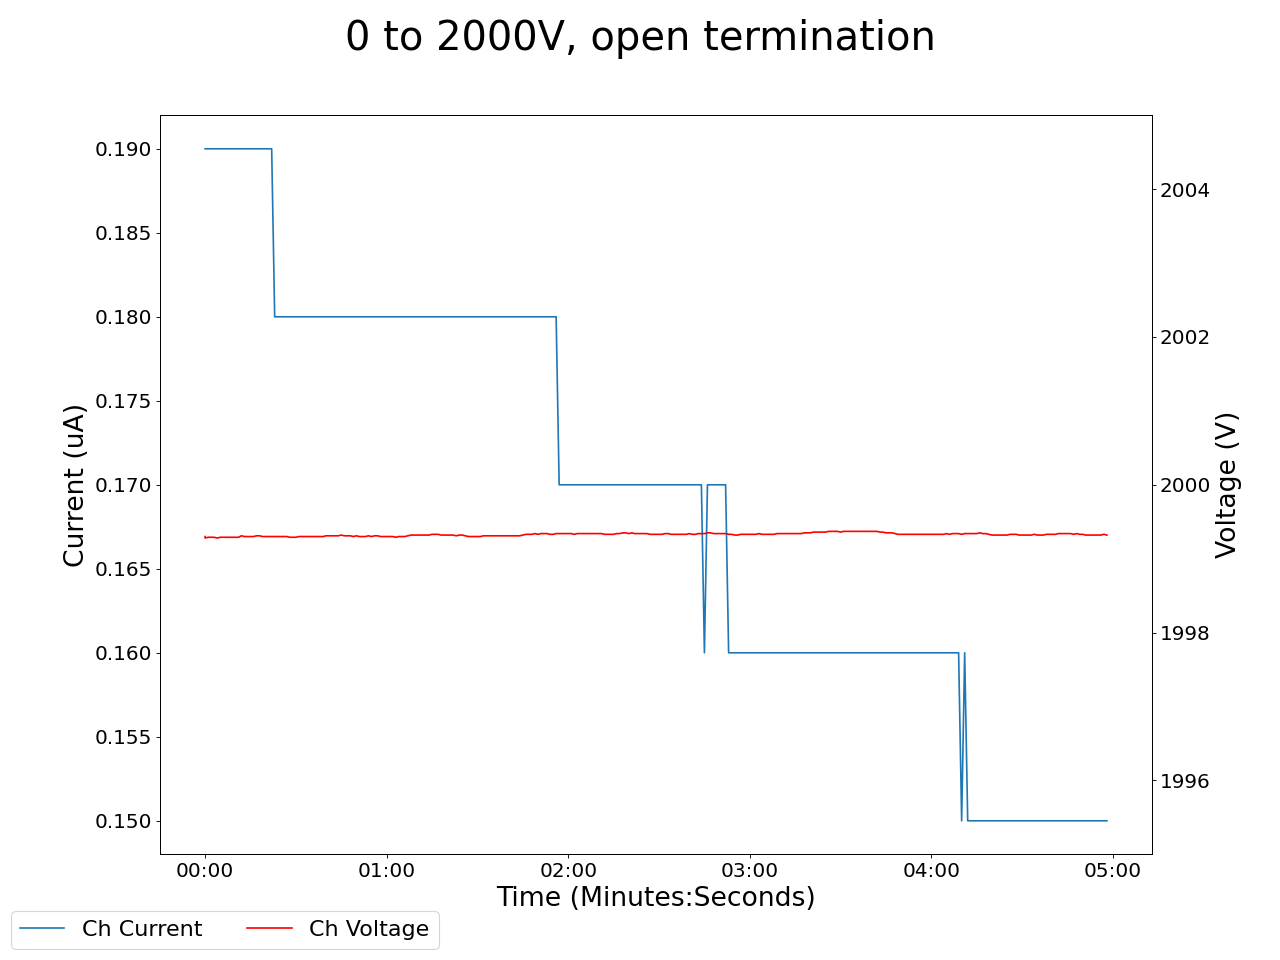

Data behind this chart, as committed beside it:
2025-01-17 15:45:01.360039, 0.41999998688697815, 0.0, 0.029999999329447746, 0.0, 1999.300048828125, 0.1899999976158142, 0.11999999731779099, 0.0, 0.07999999821186066, 0.0, 0.0, 0.0, 0.15000000596046448, 0.0, 0.949999988079071, 0.0, 0.0, 0.0, 0.0, 0.0, 0.46000000834465027, 0.0, 0.5400000214576721
2025-01-17 15:45:02.359937, 0.42, 0.0, 0.03, 0.0, 1999, 0.19, 0.12, 0.0, 0.08, 0.0, 0.0, 0.0, 0.15, 0.0, 0.95, 0.0, 0.0, 0.0, 0.0, 0.0, 0.46, 0.0, 0.54
2025-01-17 15:45:03.359938, 0.42, 0.0, 0.03, 0.0, 1999, 0.19, 0.12, 0.0, 0.08, 0.0, 0.0, 0.0, 0.15, 0.0, 0.95, 0.0, 0.0, 0.0, 0.0, 0.0, 0.46, 0.0, 0.54
2025-01-17 15:45:04.359938, 0.42, 0.0, 0.03, 0.0, 1999, 0.19, 0.12, 0.0, 0.08, 0.0, 0.0, 0.0, 0.15, 0.0, 0.95, 0.0, 0.0, 0.0, 0.0, 0.0, 0.46, 0.0, 0.54
2025-01-17 15:45:05.359938, 0.42, 0.0, 0.03, 0.0, 1999, 0.19, 0.12, 0.0, 0.08, 0.0, 0.0, 0.0, 0.15, 0.0, 0.95, 0.0, 0.0, 0.0, 0.0, 0.0, 0.46, 0.0, 0.54
2025-01-17 15:45:06.359938, 0.42, 0.0, 0.02, 0.0, 1999, 0.19, 0.12, 0.0, 0.08, 0.0, 0.0, 0.0, 0.15, 0.0, 0.95, 0.0, 0.0, 0.0, 0.0, 0.0, 0.46, 0.0, 0.54
2025-01-17 15:45:07.359938, 0.42, 0.0, 0.02, 0.0, 1999, 0.19, 0.12, 0.0, 0.08, 0.0, 0.0, 0.0, 0.15, 0.0, 0.95, 0.0, 0.0, 0.0, 0.0, 0.0, 0.46, 0.0, 0.54
2025-01-17 15:45:08.359938, 0.42, 0.0, 0.02, 0.0, 1999, 0.19, 0.12, 0.0, 0.08, 0.0, 0.0, 0.0, 0.15, 0.0, 0.95, 0.0, 0.0, 0.0, 0.0, 0.0, 0.46, 0.0, 0.54
2025-01-17 15:45:09.359938, 0.42, 0.0, 0.02, 0.0, 1999, 0.19, 0.12, 0.0, 0.08, 0.0, 0.0, 0.0, 0.15, 0.0, 0.95, 0.0, 0.0, 0.0, 0.0, 0.0, 0.46, 0.0, 0.54
2025-01-17 15:45:10.359938, 0.42, 0.0, 0.02, 0.0, 1999, 0.19, 0.12, 0.0, 0.08, 0.0, 0.0, 0.0, 0.15, 0.0, 0.95, 0.0, 0.0, 0.0, 0.0, 0.0, 0.46, 0.0, 0.54
2025-01-17 15:45:11.359938, 0.42, 0.0, 0.02, 0.0, 1999, 0.19, 0.12, 0.0, 0.08, 0.0, 0.0, 0.0, 0.15, 0.0, 0.95, 0.0, 0.0, 0.0, 0.0, 0.0, 0.46, 0.0, 0.54
2025-01-17 15:45:12.359938, 0.42, 0.0, 0.02, 0.0, 1999, 0.19, 0.12, 0.0, 0.08, 0.0, 0.0, 0.0, 0.15, 0.0, 0.95, 0.0, 0.0, 0.0, 0.0, 0.0, 0.46, 0.0, 0.54
2025-01-17 15:45:13.359937, 0.42, 0.0, 0.02, 0.0, 1999, 0.19, 0.12, 0.0, 0.08, 0.0, 0.0, 0.0, 0.15, 0.0, 0.95, 0.0, 0.0, 0.0, 0.0, 0.0, 0.46, 0.0, 0.54
2025-01-17 15:45:14.359937, 0.42, 0.0, 0.02, 0.0, 1999, 0.19, 0.12, 0.0, 0.08, 0.0, 0.0, 0.0, 0.15, 0.0, 0.94, 0.0, 0.0, 0.0, 0.0, 0.0, 0.46, 0.0, 0.54
2025-01-17 15:45:15.359938, 0.42, 0.0, 0.02, 0.0, 1999, 0.19, 0.12, 0.0, 0.08, 0.0, 0.0, 0.0, 0.15, 0.0, 0.94, 0.0, 0.0, 0.0, 0.0, 0.0, 0.46, 0.0, 0.54
2025-01-17 15:45:16.359938, 0.42, 0.0, 0.02, 0.0, 1999, 0.19, 0.12, 0.0, 0.08, 0.0, 0.0, 0.0, 0.15, 0.0, 0.95, 0.0, 0.0, 0.0, 0.0, 0.0, 0.46, 0.0, 0.54
2025-01-17 15:45:17.359938, 0.42, 0.0, 0.02, 0.0, 1999, 0.19, 0.12, 0.0, 0.08, 0.0, 0.0, 0.0, 0.15, 0.0, 0.95, 0.0, 0.0, 0.0, 0.0, 0.0, 0.46, 0.0, 0.54
2025-01-17 15:45:18.359938, 0.42, 0.0, 0.02, 0.0, 1999, 0.19, 0.12, 0.0, 0.08, 0.0, 0.0, 0.0, 0.15, 0.0, 0.95, 0.0, 0.0, 0.0, 0.0, 0.0, 0.46, 0.0, 0.54
2025-01-17 15:45:19.359938, 0.42, 0.0, 0.02, 0.0, 1999, 0.19, 0.12, 0.0, 0.08, 0.0, 0.0, 0.0, 0.15, 0.0, 0.95, 0.0, 0.0, 0.0, 0.0, 0.0, 0.46, 0.0, 0.54
2025-01-17 15:45:20.359938, 0.42, 0.0, 0.02, 0.0, 1999, 0.19, 0.12, 0.0, 0.08, 0.0, 0.0, 0.0, 0.15, 0.0, 0.95, 0.0, 0.0, 0.0, 0.0, 0.0, 0.46, 0.0, 0.54
2025-01-17 15:45:21.359938, 0.42, 0.0, 0.02, 0.0, 1999, 0.19, 0.12, 0.0, 0.08, 0.0, 0.0, 0.0, 0.15, 0.0, 0.95, 0.0, 0.0, 0.0, 0.0, 0.0, 0.46, 0.0, 0.54
2025-01-17 15:45:22.359938, 0.42, 0.0, 0.02, 0.0, 1999, 0.19, 0.12, 0.0, 0.08, 0.0, 0.0, 0.0, 0.15, 0.0, 0.95, 0.0, 0.0, 0.0, 0.0, 0.0, 0.46, 0.0, 0.54
2025-01-17 15:45:23.359938, 0.42, 0.0, 0.02, 0.0, 1999, 0.19, 0.12, 0.0, 0.08, 0.0, 0.0, 0.0, 0.15, 0.0, 0.95, 0.0, 0.0, 0.0, 0.0, 0.0, 0.46, 0.0, 0.54
2025-01-17 15:45:24.359938, 0.42, 0.0, 0.02, 0.0, 1999, 0.19, 0.12, 0.0, 0.08, 0.0, 0.0, 0.0, 0.15, 0.0, 0.95, 0.0, 0.0, 0.0, 0.0, 0.0, 0.46, 0.0, 0.54
2025-01-17 15:45:25.359938, 0.42, 0.0, 0.02, 0.0, 1999, 0.18, 0.12, 0.0, 0.08, 0.0, 0.0, 0.0, 0.15, 0.0, 0.95, 0.0, 0.0, 0.0, 0.0, 0.0, 0.46, 0.0, 0.54
2025-01-17 15:45:26.359938, 0.42, 0.0, 0.02, 0.0, 1999, 0.18, 0.12, 0.0, 0.08, 0.0, 0.0, 0.0, 0.15, 0.0, 0.95, 0.0, 0.0, 0.0, 0.0, 0.0, 0.46, 0.0, 0.54
2025-01-17 15:45:27.359938, 0.42, 0.0, 0.02, 0.0, 1999, 0.18, 0.12, 0.0, 0.08, 0.0, 0.0, 0.0, 0.15, 0.0, 0.95, 0.0, 0.0, 0.0, 0.0, 0.0, 0.46, 0.0, 0.54
2025-01-17 15:45:28.359938, 0.42, 0.0, 0.02, 0.0, 1999, 0.18, 0.12, 0.0, 0.08, 0.0, 0.0, 0.0, 0.15, 0.0, 0.95, 0.0, 0.0, 0.0, 0.0, 0.0, 0.46, 0.0, 0.54
2025-01-17 15:45:29.359938, 0.42, 0.0, 0.02, 0.0, 1999, 0.18, 0.12, 0.0, 0.08, 0.0, 0.0, 0.0, 0.15, 0.0, 0.95, 0.0, 0.0, 0.0, 0.0, 0.0, 0.46, 0.0, 0.54
2025-01-17 15:45:30.359938, 0.42, 0.0, 0.02, 0.0, 1999, 0.18, 0.12, 0.0, 0.08, 0.0, 0.0, 0.0, 0.15, 0.0, 0.95, 0.0, 0.0, 0.0, 0.0, 0.0, 0.46, 0.0, 0.54
2025-01-17 15:45:31.359938, 0.42, 0.0, 0.02, 0.0, 1999, 0.18, 0.11, 0.0, 0.08, 0.0, 0.0, 0.0, 0.15, 0.0, 0.95, 0.0, 0.0, 0.0, 0.0, 0.0, 0.46, 0.0, 0.54
2025-01-17 15:45:32.359938, 0.42, 0.0, 0.02, 0.0, 1999, 0.18, 0.11, 0.0, 0.08, 0.0, 0.0, 0.0, 0.15, 0.0, 0.95, 0.0, 0.0, 0.0, 0.0, 0.0, 0.46, 0.0, 0.54
2025-01-17 15:45:33.359938, 0.42, 0.0, 0.02, 0.0, 1999, 0.18, 0.11, 0.0, 0.08, 0.0, 0.0, 0.0, 0.15, 0.0, 0.95, 0.0, 0.0, 0.0, 0.0, 0.0, 0.46, 0.0, 0.54
2025-01-17 15:45:34.359938, 0.42, 0.0, 0.02, 0.0, 1999, 0.18, 0.11, 0.0, 0.08, 0.0, 0.0, 0.0, 0.15, 0.0, 0.95, 0.0, 0.0, 0.0, 0.0, 0.0, 0.46, 0.0, 0.54
2025-01-17 15:45:35.359938, 0.42, 0.0, 0.02, 0.0, 1999, 0.18, 0.11, 0.0, 0.08, 0.0, 0.0, 0.0, 0.15, 0.0, 0.94, 0.0, 0.0, 0.0, 0.0, 0.0, 0.46, 0.0, 0.54
2025-01-17 15:45:36.359938, 0.42, 0.0, 0.02, 0.0, 1999, 0.18, 0.11, 0.0, 0.08, 0.0, 0.0, 0.0, 0.15, 0.0, 0.94, 0.0, 0.0, 0.0, 0.0, 0.0, 0.46, 0.0, 0.54
2025-01-17 15:45:37.359938, 0.42, 0.0, 0.02, 0.0, 1999, 0.18, 0.11, 0.0, 0.08, 0.0, 0.0, 0.0, 0.15, 0.0, 0.94, 0.0, 0.0, 0.0, 0.0, 0.0, 0.45, 0.0, 0.54
2025-01-17 15:45:38.359938, 0.42, 0.0, 0.02, 0.0, 1999, 0.18, 0.11, 0.0, 0.08, 0.0, 0.0, 0.0, 0.15, 0.0, 0.94, 0.0, 0.0, 0.0, 0.0, 0.0, 0.46, 0.0, 0.54
2025-01-17 15:45:39.359938, 0.42, 0.0, 0.02, 0.0, 1999, 0.18, 0.11, 0.0, 0.08, 0.0, 0.0, 0.0, 0.15, 0.0, 0.94, 0.0, 0.0, 0.0, 0.0, 0.0, 0.46, 0.0, 0.54
2025-01-17 15:45:40.359938, 0.42, 0.0, 0.02, 0.0, 1999, 0.18, 0.11, 0.0, 0.08, 0.0, 0.0, 0.0, 0.15, 0.0, 0.94, 0.0, 0.0, 0.0, 0.0, 0.0, 0.46, 0.0, 0.54
2025-01-17 15:45:41.359938, 0.42, 0.0, 0.02, 0.0, 1999, 0.18, 0.11, 0.0, 0.08, 0.0, 0.0, 0.0, 0.15, 0.0, 0.94, 0.0, 0.0, 0.0, 0.0, 0.0, 0.46, 0.0, 0.54
2025-01-17 15:45:42.359938, 0.42, 0.0, 0.02, 0.0, 1999, 0.18, 0.11, 0.0, 0.08, 0.0, 0.0, 0.0, 0.15, 0.0, 0.95, 0.0, 0.0, 0.0, 0.0, 0.0, 0.46, 0.0, 0.54
2025-01-17 15:45:43.359938, 0.42, 0.0, 0.02, 0.0, 1999, 0.18, 0.11, 0.0, 0.08, 0.0, 0.0, 0.0, 0.15, 0.0, 0.95, 0.0, 0.0, 0.0, 0.0, 0.0, 0.46, 0.0, 0.54
2025-01-17 15:45:44.359938, 0.42, 0.0, 0.02, 0.0, 1999, 0.18, 0.11, 0.0, 0.08, 0.0, 0.0, 0.0, 0.15, 0.0, 0.95, 0.0, 0.0, 0.0, 0.0, 0.0, 0.46, 0.0, 0.54
2025-01-17 15:45:45.359938, 0.42, 0.0, 0.02, 0.0, 1999, 0.18, 0.11, 0.0, 0.08, 0.0, 0.0, 0.0, 0.15, 0.0, 0.95, 0.0, 0.0, 0.0, 0.0, 0.0, 0.46, 0.0, 0.54
2025-01-17 15:45:46.359937, 0.42, 0.0, 0.02, 0.0, 1999, 0.18, 0.11, 0.0, 0.08, 0.0, 0.0, 0.0, 0.15, 0.0, 0.95, 0.0, 0.0, 0.0, 0.0, 0.0, 0.46, 0.0, 0.54
2025-01-17 15:45:47.359938, 0.42, 0.0, 0.02, 0.0, 1999, 0.18, 0.11, 0.0, 0.08, 0.0, 0.0, 0.0, 0.15, 0.0, 0.94, 0.0, 0.0, 0.0, 0.0, 0.0, 0.46, 0.0, 0.54
2025-01-17 15:45:48.359936, 0.42, 0.0, 0.02, 0.0, 1999, 0.18, 0.11, 0.0, 0.08, 0.0, 0.0, 0.0, 0.15, 0.0, 0.94, 0.0, 0.0, 0.0, 0.0, 0.0, 0.46, 0.0, 0.54
2025-01-17 15:45:49.359938, 0.42, 0.0, 0.02, 0.0, 1999, 0.18, 0.11, 0.0, 0.08, 0.0, 0.0, 0.0, 0.15, 0.0, 0.94, 0.0, 0.0, 0.0, 0.0, 0.0, 0.46, 0.0, 0.54
2025-01-17 15:45:50.359938, 0.42, 0.0, 0.02, 0.0, 1999, 0.18, 0.11, 0.0, 0.08, 0.0, 0.0, 0.0, 0.15, 0.0, 0.94, 0.0, 0.0, 0.0, 0.0, 0.0, 0.46, 0.0, 0.54
2025-01-17 15:45:51.359938, 0.42, 0.0, 0.02, 0.0, 1999, 0.18, 0.11, 0.0, 0.08, 0.0, 0.0, 0.0, 0.15, 0.0, 0.94, 0.0, 0.0, 0.0, 0.0, 0.0, 0.46, 0.0, 0.54
2025-01-17 15:45:52.359938, 0.42, 0.0, 0.02, 0.0, 1999, 0.18, 0.11, 0.0, 0.08, 0.0, 0.0, 0.0, 0.15, 0.0, 0.94, 0.0, 0.0, 0.0, 0.0, 0.0, 0.46, 0.0, 0.54
2025-01-17 15:45:53.359938, 0.42, 0.0, 0.02, 0.0, 1999, 0.18, 0.11, 0.0, 0.07, 0.0, 0.0, 0.0, 0.15, 0.0, 0.94, 0.0, 0.0, 0.0, 0.0, 0.0, 0.45, 0.0, 0.54
2025-01-17 15:45:54.359938, 0.42, 0.0, 0.02, 0.0, 1999, 0.18, 0.11, 0.0, 0.07, 0.0, 0.0, 0.0, 0.15, 0.0, 0.94, 0.0, 0.0, 0.0, 0.0, 0.0, 0.45, 0.0, 0.54
2025-01-17 15:45:55.359938, 0.42, 0.0, 0.02, 0.0, 1999, 0.18, 0.11, 0.0, 0.07, 0.0, 0.0, 0.0, 0.15, 0.0, 0.94, 0.0, 0.0, 0.0, 0.0, 0.0, 0.45, 0.0, 0.54
2025-01-17 15:45:56.359938, 0.42, 0.0, 0.02, 0.0, 1999, 0.18, 0.11, 0.0, 0.07, 0.0, 0.0, 0.0, 0.15, 0.0, 0.94, 0.0, 0.0, 0.0, 0.0, 0.0, 0.45, 0.0, 0.54
2025-01-17 15:45:57.359938, 0.42, 0.0, 0.02, 0.0, 1999, 0.18, 0.11, 0.0, 0.07, 0.0, 0.0, 0.0, 0.15, 0.0, 0.94, 0.0, 0.0, 0.0, 0.0, 0.0, 0.45, 0.0, 0.54
2025-01-17 15:45:58.359938, 0.42, 0.0, 0.02, 0.0, 1999, 0.18, 0.11, 0.0, 0.07, 0.0, 0.0, 0.0, 0.15, 0.0, 0.94, 0.0, 0.0, 0.0, 0.0, 0.0, 0.45, 0.0, 0.54
2025-01-17 15:45:59.359938, 0.42, 0.0, 0.02, 0.0, 1999, 0.18, 0.11, 0.0, 0.07, 0.0, 0.0, 0.0, 0.15, 0.0, 0.94, 0.0, 0.0, 0.0, 0.0, 0.0, 0.45, 0.0, 0.54
2025-01-17 15:46:00.359938, 0.42, 0.0, 0.02, 0.0, 1999, 0.18, 0.11, 0.0, 0.07, 0.0, 0.0, 0.0, 0.15, 0.0, 0.94, 0.0, 0.0, 0.0, 0.0, 0.0, 0.45, 0.0, 0.54
2025-01-17 15:46:01.359936, 0.42, 0.0, 0.02, 0.0, 1999, 0.18, 0.11, 0.0, 0.07, 0.0, 0.0, 0.0, 0.15, 0.0, 0.94, 0.0, 0.0, 0.0, 0.0, 0.0, 0.45, 0.0, 0.54
... 239 more rows
